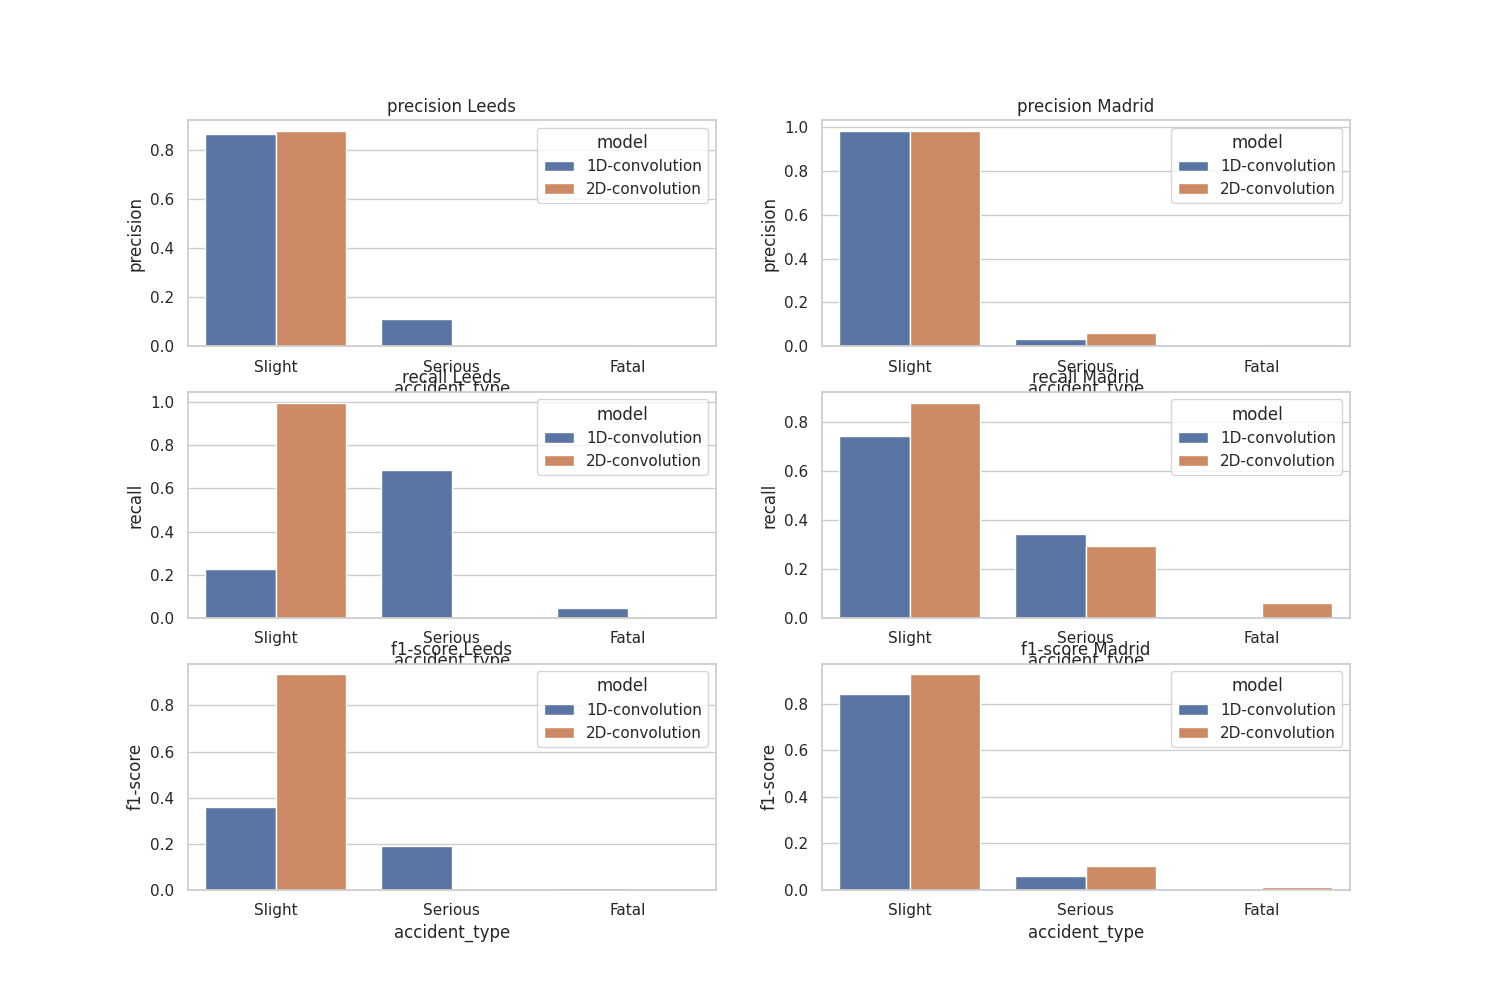

The file beside this chart, header and first rows:
, c_m, city, model, precision, recall, f1-score, support
Slight, leeds_1D-convolution, leeds, 1D-convolution, 0.869, 0.2282, 0.3615, 3576
Serious, leeds_1D-convolution, leeds, 1D-convolution, 0.1103, 0.686, 0.1901, 465.0
Fatal, leeds_1D-convolution, leeds, 1D-convolution, 0.004329, 0.04762, 0.007937, 21.0
accuracy, leeds_1D-convolution, leeds, 1D-convolution, 0.2797, 0.2797, 0.2797, 0.2797
macro avg, leeds_1D-convolution, leeds, 1D-convolution, 0.3279, 0.3206, 0.1865, 4062
weighted avg, leeds_1D-convolution, leeds, 1D-convolution, 0.7777, 0.2797, 0.34, 4062
Slight, leeds_2D-convolution, leeds, 2D-convolution, 0.8802, 0.9964, 0.9347, 3576
Serious, leeds_2D-convolution, leeds, 2D-convolution, 0.0, 0.0, 0.0, 465.0
Fatal, leeds_2D-convolution, leeds, 2D-convolution, 0.0, 0.0, 0.0, 21.0
accuracy, leeds_2D-convolution, leeds, 2D-convolution, 0.8772, 0.8772, 0.8772, 0.8772
macro avg, leeds_2D-convolution, leeds, 2D-convolution, 0.2934, 0.3321, 0.3116, 4062
weighted avg, leeds_2D-convolution, leeds, 2D-convolution, 0.7749, 0.8772, 0.8228, 4062
Slight, madrid_1D-convolution, madrid, 1D-convolution, 0.9784, 0.7426, 0.8444, 10630
Serious, madrid_1D-convolution, madrid, 1D-convolution, 0.03398, 0.344, 0.06185, 250.0
Fatal, madrid_1D-convolution, madrid, 1D-convolution, 0.0, 0.0, 0.0, 16.0
accuracy, madrid_1D-convolution, madrid, 1D-convolution, 0.7324, 0.7324, 0.7324, 0.7324
macro avg, madrid_1D-convolution, madrid, 1D-convolution, 0.3375, 0.3622, 0.3021, 10896
weighted avg, madrid_1D-convolution, madrid, 1D-convolution, 0.9553, 0.7324, 0.8252, 10896
Slight, madrid_2D-convolution, madrid, 2D-convolution, 0.9809, 0.8787, 0.927, 10630
Serious, madrid_2D-convolution, madrid, 2D-convolution, 0.06151, 0.296, 0.1019, 250.0
Fatal, madrid_2D-convolution, madrid, 2D-convolution, 0.005882, 0.0625, 0.01075, 16.0
accuracy, madrid_2D-convolution, madrid, 2D-convolution, 0.8642, 0.8642, 0.8642, 0.8642
macro avg, madrid_2D-convolution, madrid, 2D-convolution, 0.3494, 0.4124, 0.3465, 10896
weighted avg, madrid_2D-convolution, madrid, 2D-convolution, 0.9584, 0.8642, 0.9067, 10896
